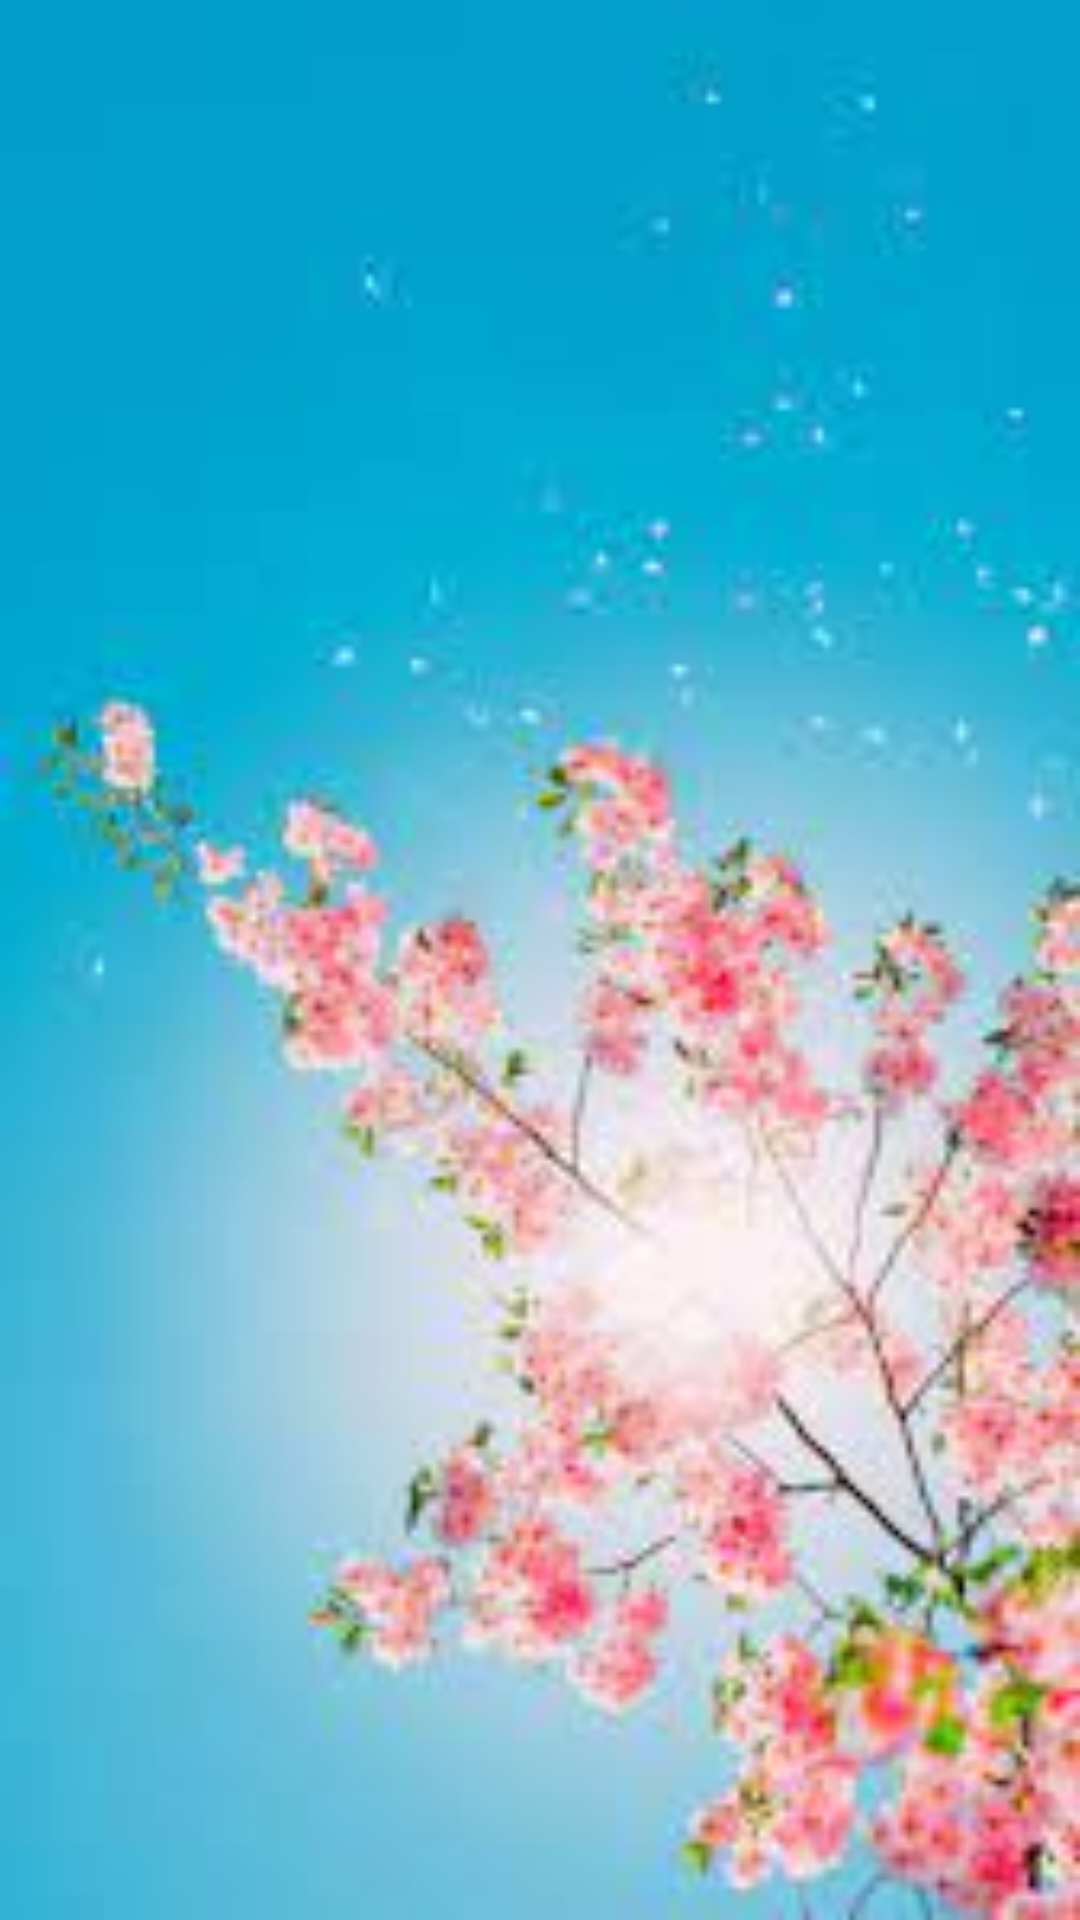

Reconstruct the res/layout file that produces this screen, plus the resources it refers to.
<!-- AndroidManifest.xml: activity theme Theme.PrintBC.NoActionBar -->
<!-- res/layout/activity_scan.xml -->
<?xml version="1.0" encoding="utf-8"?>
<androidx.constraintlayout.widget.ConstraintLayout xmlns:android="http://schemas.android.com/apk/res/android"
    xmlns:app="http://schemas.android.com/apk/res-auto"
    xmlns:tools="http://schemas.android.com/tools"
    android:layout_width="match_parent"
    android:layout_height="match_parent"
    android:background="@drawable/vertical"
    tools:context=".ScanActivity">

</androidx.constraintlayout.widget.ConstraintLayout>
<!-- resources referenced by this layout -->
<resources>
  <!-- drawable vertical: jpg bitmap (drawable, 7927 bytes) -->
  <style name="Theme.PrintBC.NoActionBar">
          <item name="windowActionBar">false</item>
          <item name="windowNoTitle">true</item>
          <item name="android:windowFullscreen">true</item>
      </style>
</resources>
